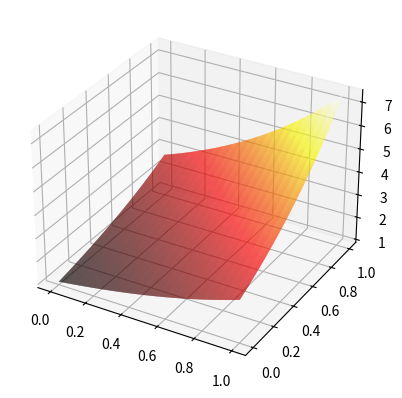

The matplotlib source for this figure:
""" 这里尝试使用python搭建一个计算一维热传导方程的求解器
$\frac{\partial u}{\partial t}-a\frac{\partial^2 u}{\partial t^2}=f(x,t),\forall x\in (0,1),t>0 $
$u(x,0)=\varphi(x),\forall x in [0,1]$
$u(0,t)=\alpha(t),u(1,t)=\beta(t),\forall t>0$
其中$f(x,t)=,\varphi(x)=,\alpha(t)=,\beta(t)=$
为此我们构造其差分格式计算T时间内的温度变化情况，记$\Omega=|\{(x,t)| 0<x<1,0<t<T\}$
Step1：使用空间步长$\Delta x==\frac{1}{N}$，时间步长为$\Delta t=\frac{T}{M}$的网格线划分$\Omega$得到网格$\mathbb{J}=\{(x_i,t_j)|(x_i,t_j)\in\bar{\Omega}\}$
    $\mathbb{J}$上$u,f,\varphi,\alpha,\beta$的取值分别记为$u_{ij},f_{ij},\varphi_{ij},\alpha_{ij},\beta_{ij}$
Step2:采用中心差分构造差分格式：
    $\frac{\partial^2 u}{\partial x^2}|_{(x_i,t_j)}=\frac{u_{i-1,j}-2u_{i,j}+u_{i+1,j}}{\Delta x^2}$
    $\frac{\partial u}{\partial t}|_{x_i,t_j}=\frac{u_{i,j+1}-u_{i,j}}{\Delta t}$
由此得到热传导方程的差分格式：
$\frac{T}{M}(u_{i,j+1}-u_{i,j})-\frac{a}{h^2}(u_{i-1,j}-2u_{i,j}+u_{i+1,j}=f_{i,j},\forall (x_i,t_j)\in \Omega\backlash\partiall\Omega$
边界条件：$u_{i,0}=\varphi_{i},u_{0,j}=\alpha_{j},u_{1,j}=\beta_{j}$
Step3：求解微分方程： 
    $u_{i,j+1}=ru_{i-1,j}+(1-2r)u_{i,j}-ru_{i+1,j}+f_{i,j}, \forall (x_i,t_j)\in \Omega$
    $u_{1,j+1}=(1-2r)u_{1,j}-ru_{2,j}+f_{1,j}+r\alpha_{j}$
    $u_{N-1,j+1}=(1-2r)u_{N-1,j}-ru_{N-2,j}+f_{N-1,j}+r\beta_{j}$  
    $u_{i,0}=\varphi_{i}$"""




import numpy as np
import numpy.matlib
from math import *
import matplotlib.pyplot as plt
from mpl_toolkits.mplot3d import Axes3D

def var(x):
    #return cos(pi*x)**2*cos(pi*y)**2
    return e**x
def f(x,t):
    #return sin(pi*x)*sin(pi*y)
    return 0
def alp(t):
    return e**t
def beta(t):
    return e**(1+t)
def get_f_vector(j,N,h,s):
    vector=np.matlib.zeros((N-1,1), dtype=float)
    for i in range(0,N-1):
        vector[i]=s*f((i+1)*h,j*s)
    return vector


l=1 #x轴长度
N=20 #x轴等分
T=1 #时间秒
M=2000 #时间等分
a=1 #方程中的系数,热传导系数
s=T/M
h=l/N
r=a*s/(h**2) # r必须小于0.5 此差分方程才稳定
print(r)
x=np.linspace(0,l,N+1, endpoint=True,dtype=float)#
t=np.linspace(0,T,M+1, endpoint=True,dtype=float)
u=np.matlib.zeros((N+1,M+1), dtype=float)
A=np.matlib.identity(N-1, dtype=float)
A=(1-2*r)*A
for i in range(0,N-2):
    A[i,i+1]=r
    A[i+1,i]=r
for i in range(0,N+1):
    u[i,0]=var(i*h)
for j in range(0,M+1):
    u[0,j]=alp(j*s)
    u[N,j]=beta(j*s)
for k in range(1,M+1):
    u[1:N,k]=A*u[1:N,k-1]+get_f_vector(k,N,h,s)
    u[1,k]=u[1,k]+r*u[0,k-1]
    u[N-1,k]=u[N-1,k]+r*u[N,k-1]


fig = plt.figure()
ax = fig.add_subplot(projection='3d')
X, Y = np.meshgrid(x, t)
ax.plot_surface(X, Y,u.T , rstride=1, cstride=1, cmap='hot')
plt.show() 

